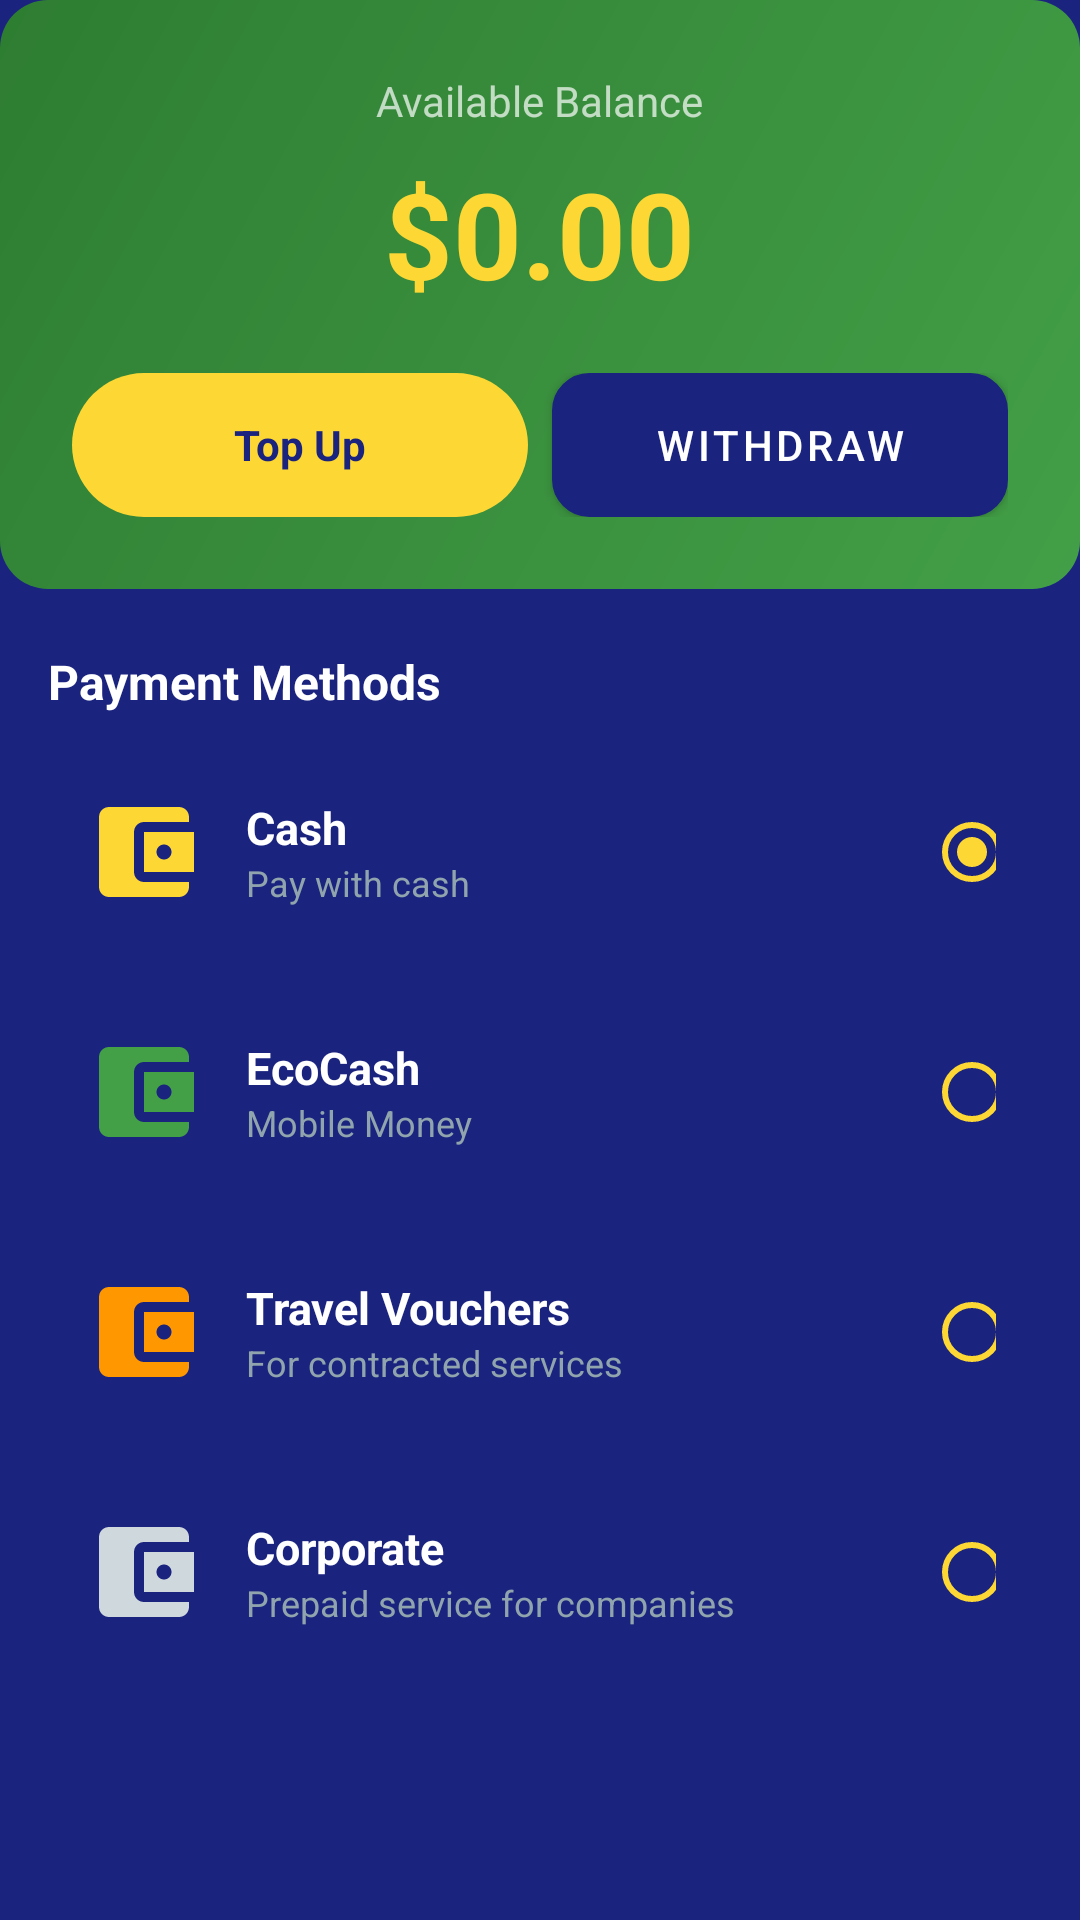

This screen was rendered from an Android layout file. Write that file and the resources it references.
<!-- AndroidManifest.xml: application theme Theme.MinTaxis -->
<!-- res/layout/fragment_wallet.xml -->
<?xml version="1.0" encoding="utf-8"?>
<ScrollView 
    xmlns:android="http://schemas.android.com/apk/res/android"
    xmlns:app="http://schemas.android.com/apk/res-auto"
    android:layout_width="match_parent"
    android:layout_height="match_parent"
    android:background="@color/mintaxis_navy"
    android:fillViewport="true">

    <LinearLayout
        android:layout_width="match_parent"
        android:layout_height="wrap_content"
        android:orientation="vertical">

        
        <LinearLayout
            android:layout_width="match_parent"
            android:layout_height="wrap_content"
            android:orientation="vertical"
            android:gravity="center"
            android:background="@drawable/online_card_background"
            android:padding="24dp">

            <TextView
                android:layout_width="wrap_content"
                android:layout_height="wrap_content"
                android:text="@string/available_balance"
                android:textColor="#B3FFFFFF"
                android:textSize="14sp" />

            <TextView
                android:id="@+id/balanceAmount"
                android:layout_width="wrap_content"
                android:layout_height="wrap_content"
                android:text="@string/balance_amount"
                android:textColor="@color/mintaxis_yellow"
                android:textSize="40sp"
                android:textStyle="bold"
                android:layout_marginTop="8dp" />

            
            <LinearLayout
                android:layout_width="match_parent"
                android:layout_height="wrap_content"
                android:orientation="horizontal"
                android:layout_marginTop="20dp">

                <TextView
                    android:id="@+id/topUpButton"
                    android:layout_width="0dp"
                    android:layout_height="48dp"
                    android:layout_weight="1"
                    android:background="@drawable/simple_button_background"
                    android:text="@string/top_up"
                    android:textColor="@color/mintaxis_navy"
                    android:textSize="14sp"
                    android:textStyle="bold"
                    android:gravity="center"
                    android:clickable="true"
                    android:focusable="true"
                    android:layout_marginEnd="8dp" />

                <Button
                    android:id="@+id/withdrawButton"
                    android:layout_width="0dp"
                    android:layout_height="48dp"
                    android:layout_weight="1"
                    android:background="@drawable/vehicle_option_background"
                    android:text="@string/withdraw"
                    android:textColor="@color/mintaxis_text_primary"
                    android:textSize="14sp" />

            </LinearLayout>

        </LinearLayout>

        
        <TextView
            android:layout_width="wrap_content"
            android:layout_height="wrap_content"
            android:text="@string/payment_methods"
            android:textColor="@color/mintaxis_text_primary"
            android:textSize="16sp"
            android:textStyle="bold"
            android:paddingHorizontal="16dp"
            android:layout_marginTop="20dp" />

        
        <LinearLayout
            android:id="@+id/cashOption"
            android:layout_width="match_parent"
            android:layout_height="wrap_content"
            android:orientation="horizontal"
            android:gravity="center_vertical"
            android:background="@drawable/location_item_background"
            android:padding="16dp"
            android:layout_marginHorizontal="12dp"
            android:layout_marginTop="10dp">

            <ImageView
                android:layout_width="40dp"
                android:layout_height="40dp"
                android:src="@drawable/ic_wallet"
                android:tint="@color/mintaxis_yellow" />

            <LinearLayout
                android:layout_width="0dp"
                android:layout_height="wrap_content"
                android:layout_weight="1"
                android:orientation="vertical"
                android:layout_marginStart="14dp">

                <TextView
                    android:layout_width="wrap_content"
                    android:layout_height="wrap_content"
                    android:text="@string/cash"
                    android:textColor="@color/mintaxis_text_primary"
                    android:textSize="15sp"
                    android:textStyle="bold" />

                <TextView
                    android:layout_width="wrap_content"
                    android:layout_height="wrap_content"
                    android:text="@string/pay_with_cash"
                    android:textColor="@color/mintaxis_text_muted"
                    android:textSize="12sp" />

            </LinearLayout>

            <RadioButton
                android:id="@+id/cashRadio"
                android:layout_width="24dp"
                android:layout_height="24dp"
                android:buttonTint="@color/mintaxis_yellow"
                android:checked="true" />

        </LinearLayout>

        
        <LinearLayout
            android:id="@+id/ecocashOption"
            android:layout_width="match_parent"
            android:layout_height="wrap_content"
            android:orientation="horizontal"
            android:gravity="center_vertical"
            android:background="@drawable/location_item_background"
            android:padding="16dp"
            android:layout_marginHorizontal="12dp"
            android:layout_marginTop="8dp">

            <ImageView
                android:layout_width="40dp"
                android:layout_height="40dp"
                android:src="@drawable/ic_wallet"
                android:tint="@color/mintaxis_green" />

            <LinearLayout
                android:layout_width="0dp"
                android:layout_height="wrap_content"
                android:layout_weight="1"
                android:orientation="vertical"
                android:layout_marginStart="14dp">

                <TextView
                    android:layout_width="wrap_content"
                    android:layout_height="wrap_content"
                    android:text="@string/ecocash"
                    android:textColor="@color/mintaxis_text_primary"
                    android:textSize="15sp"
                    android:textStyle="bold" />

                <TextView
                    android:layout_width="wrap_content"
                    android:layout_height="wrap_content"
                    android:text="@string/mobile_money"
                    android:textColor="@color/mintaxis_text_muted"
                    android:textSize="12sp" />

            </LinearLayout>

            <RadioButton
                android:id="@+id/ecocashRadio"
                android:layout_width="24dp"
                android:layout_height="24dp"
                android:buttonTint="@color/mintaxis_yellow" />

        </LinearLayout>

        
        <LinearLayout
            android:id="@+id/voucherOption"
            android:layout_width="match_parent"
            android:layout_height="wrap_content"
            android:orientation="horizontal"
            android:gravity="center_vertical"
            android:background="@drawable/location_item_background"
            android:padding="16dp"
            android:layout_marginHorizontal="12dp"
            android:layout_marginTop="8dp">

            <ImageView
                android:layout_width="40dp"
                android:layout_height="40dp"
                android:src="@drawable/ic_wallet"
                android:tint="@color/mintaxis_orange" />

            <LinearLayout
                android:layout_width="0dp"
                android:layout_height="wrap_content"
                android:layout_weight="1"
                android:orientation="vertical"
                android:layout_marginStart="14dp">

                <TextView
                    android:layout_width="wrap_content"
                    android:layout_height="wrap_content"
                    android:text="@string/travel_vouchers"
                    android:textColor="@color/mintaxis_text_primary"
                    android:textSize="15sp"
                    android:textStyle="bold" />

                <TextView
                    android:layout_width="wrap_content"
                    android:layout_height="wrap_content"
                    android:text="For contracted services"
                    android:textColor="@color/mintaxis_text_muted"
                    android:textSize="12sp" />

            </LinearLayout>

            <RadioButton
                android:id="@+id/voucherRadio"
                android:layout_width="24dp"
                android:layout_height="24dp"
                android:buttonTint="@color/mintaxis_yellow" />

        </LinearLayout>

        
        <LinearLayout
            android:id="@+id/corporateOption"
            android:layout_width="match_parent"
            android:layout_height="wrap_content"
            android:orientation="horizontal"
            android:gravity="center_vertical"
            android:background="@drawable/location_item_background"
            android:padding="16dp"
            android:layout_marginHorizontal="12dp"
            android:layout_marginTop="8dp"
            android:layout_marginBottom="16dp">

            <ImageView
                android:layout_width="40dp"
                android:layout_height="40dp"
                android:src="@drawable/ic_wallet"
                android:tint="@color/mintaxis_text_secondary" />

            <LinearLayout
                android:layout_width="0dp"
                android:layout_height="wrap_content"
                android:layout_weight="1"
                android:orientation="vertical"
                android:layout_marginStart="14dp">

                <TextView
                    android:layout_width="wrap_content"
                    android:layout_height="wrap_content"
                    android:text="@string/corporate"
                    android:textColor="@color/mintaxis_text_primary"
                    android:textSize="15sp"
                    android:textStyle="bold" />

                <TextView
                    android:layout_width="wrap_content"
                    android:layout_height="wrap_content"
                    android:text="Prepaid service for companies"
                    android:textColor="@color/mintaxis_text_muted"
                    android:textSize="12sp" />

            </LinearLayout>

            <RadioButton
                android:id="@+id/corporateRadio"
                android:layout_width="24dp"
                android:layout_height="24dp"
                android:buttonTint="@color/mintaxis_yellow" />

        </LinearLayout>

    </LinearLayout>
</ScrollView>
<!-- resources referenced by this layout -->
<resources>
  <color name="mintaxis_green">#43A047</color>
  <color name="mintaxis_navy">#1A237E</color>
  <color name="mintaxis_orange">#FF9800</color>
  <color name="mintaxis_text_muted">#90A4AE</color>
  <color name="mintaxis_text_primary">#FFFFFF</color>
  <color name="mintaxis_text_secondary">#CFD8DC</color>
  <color name="mintaxis_yellow">#FDD835</color>
  <!-- drawable ic_wallet (drawable) -->
  <vector xmlns:android="http://schemas.android.com/apk/res/android"
      android:width="24dp"
      android:height="24dp"
      android:viewportWidth="24"
      android:viewportHeight="24">
      <path
          android:fillColor="#FFFFFF"
          android:pathData="M21,18v1c0,1.1 -0.9,2 -2,2L5,21c-1.11,0 -2,-0.9 -2,-2L3,5c0,-1.1 0.89,-2 2,-2h14c1.1,0 2,0.9 2,2v1h-9c-1.11,0 -2,0.9 -2,2v8c0,1.1 0.89,2 2,2h9zM12,8h10v8L12,16v-8zM16,13.5c0.83,0 1.5,-0.67 1.5,-1.5s-0.67,-1.5 -1.5,-1.5 -1.5,0.67 -1.5,1.5 0.67,1.5 1.5,1.5z"/>
  </vector>
  <!-- drawable online_card_background (drawable) -->
  <?xml version="1.0" encoding="utf-8"?>
  <shape xmlns:android="http://schemas.android.com/apk/res/android"
      android:shape="rectangle">
      <gradient
          android:startColor="#43A047"
          android:endColor="#2E7D32"
          android:angle="135" />
      <corners android:radius="16dp" />
  </shape>
  <!-- drawable simple_button_background (drawable) -->
  <?xml version="1.0" encoding="utf-8"?>
  <shape xmlns:android="http://schemas.android.com/apk/res/android"
      android:shape="rectangle">
      <solid android:color="#FDD835" />
      <corners android:radius="24dp" />
  </shape>
  <!-- drawable vehicle_option_background (drawable) -->
  <?xml version="1.0" encoding="utf-8"?>
  <shape xmlns:android="http://schemas.android.com/apk/res/android"
      android:shape="rectangle">
      <solid android:color="@color/mintaxis_navy_dark" />
      <corners android:radius="12dp" />
      <stroke
          android:width="1dp"
          android:color="@color/mintaxis_navy_light" />
  </shape>
  <string name="available_balance">Available Balance</string>
  <string name="balance_amount">$0.00</string>
  <string name="cash">Cash</string>
  <string name="corporate">Corporate</string>
  <string name="ecocash">EcoCash</string>
  <string name="mobile_money">Mobile Money</string>
  <string name="pay_with_cash">Pay with cash</string>
  <string name="payment_methods">Payment Methods</string>
  <string name="top_up">Top Up</string>
  <string name="travel_vouchers">Travel Vouchers</string>
  <string name="withdraw">Withdraw</string>
  <style name="Theme.MinTaxis" parent="Theme.MaterialComponents.DayNight.NoActionBar">
          
          <item name="colorPrimary">@color/mintaxis_navy</item>
          <item name="colorPrimaryDark">@color/mintaxis_navy_dark</item>
          <item name="colorAccent">@color/mintaxis_yellow</item>
          
          
          <item name="android:windowBackground">@color/mintaxis_background</item>
          <item name="android:statusBarColor">@color/mintaxis_navy_dark</item>
          <item name="android:navigationBarColor">@color/mintaxis_navy_dark</item>
          
          
          <item name="android:textColorPrimary">@color/mintaxis_text_primary</item>
          <item name="android:textColorSecondary">@color/mintaxis_text_secondary</item>
          
          
          <item name="colorButtonNormal">@color/mintaxis_yellow</item>
          <item name="colorControlNormal">@color/mintaxis_text_secondary</item>
          <item name="colorControlActivated">@color/mintaxis_yellow</item>
      </style>
  <color name="mintaxis_navy_dark">#0D1B4A</color>
  <color name="mintaxis_navy_light">#283593</color>
  <color name="mintaxis_background">#1A237E</color>
</resources>
